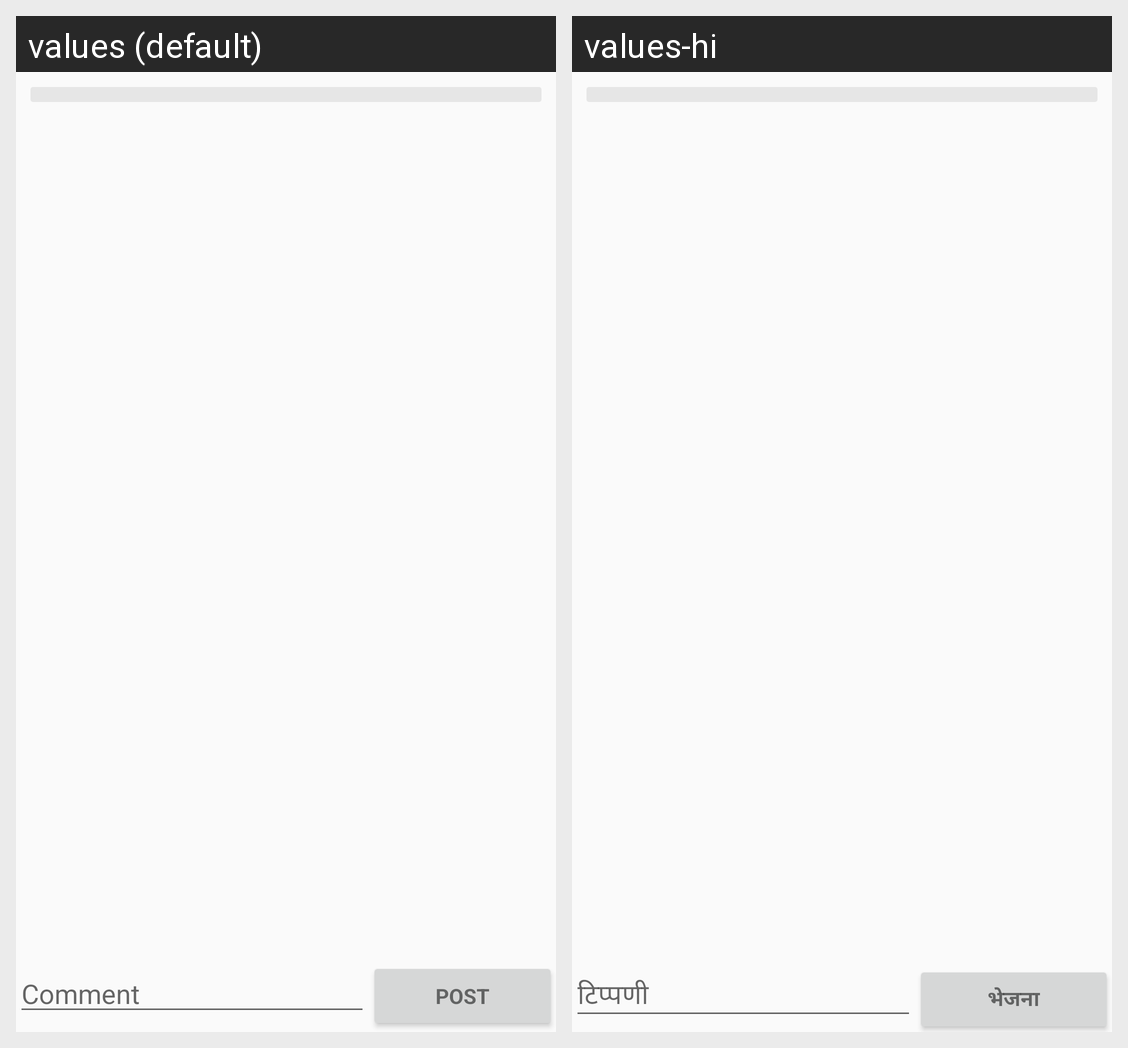

Translations of the strings shown on this Android screen, per locale in the grid:
Android screen res/layout/activity_comment.xml rendered under 2 locales, left to right: values (default), values-hi. Device: Nexus 5 (rendered at 1080×1920; each locale shown at half size, 540×960, under a caption strip naming it); theme AppTheme.
Strings drawn on this screen, with the default value and each locale's value (text and hints the layout hard-codes, and strings that could not be matched under every locale, appear in the picture but are not listed):

action_comment
  values: Comment
  values-hi: टिप्पणी

action_send
  values: Post
  values-hi: भेजना
